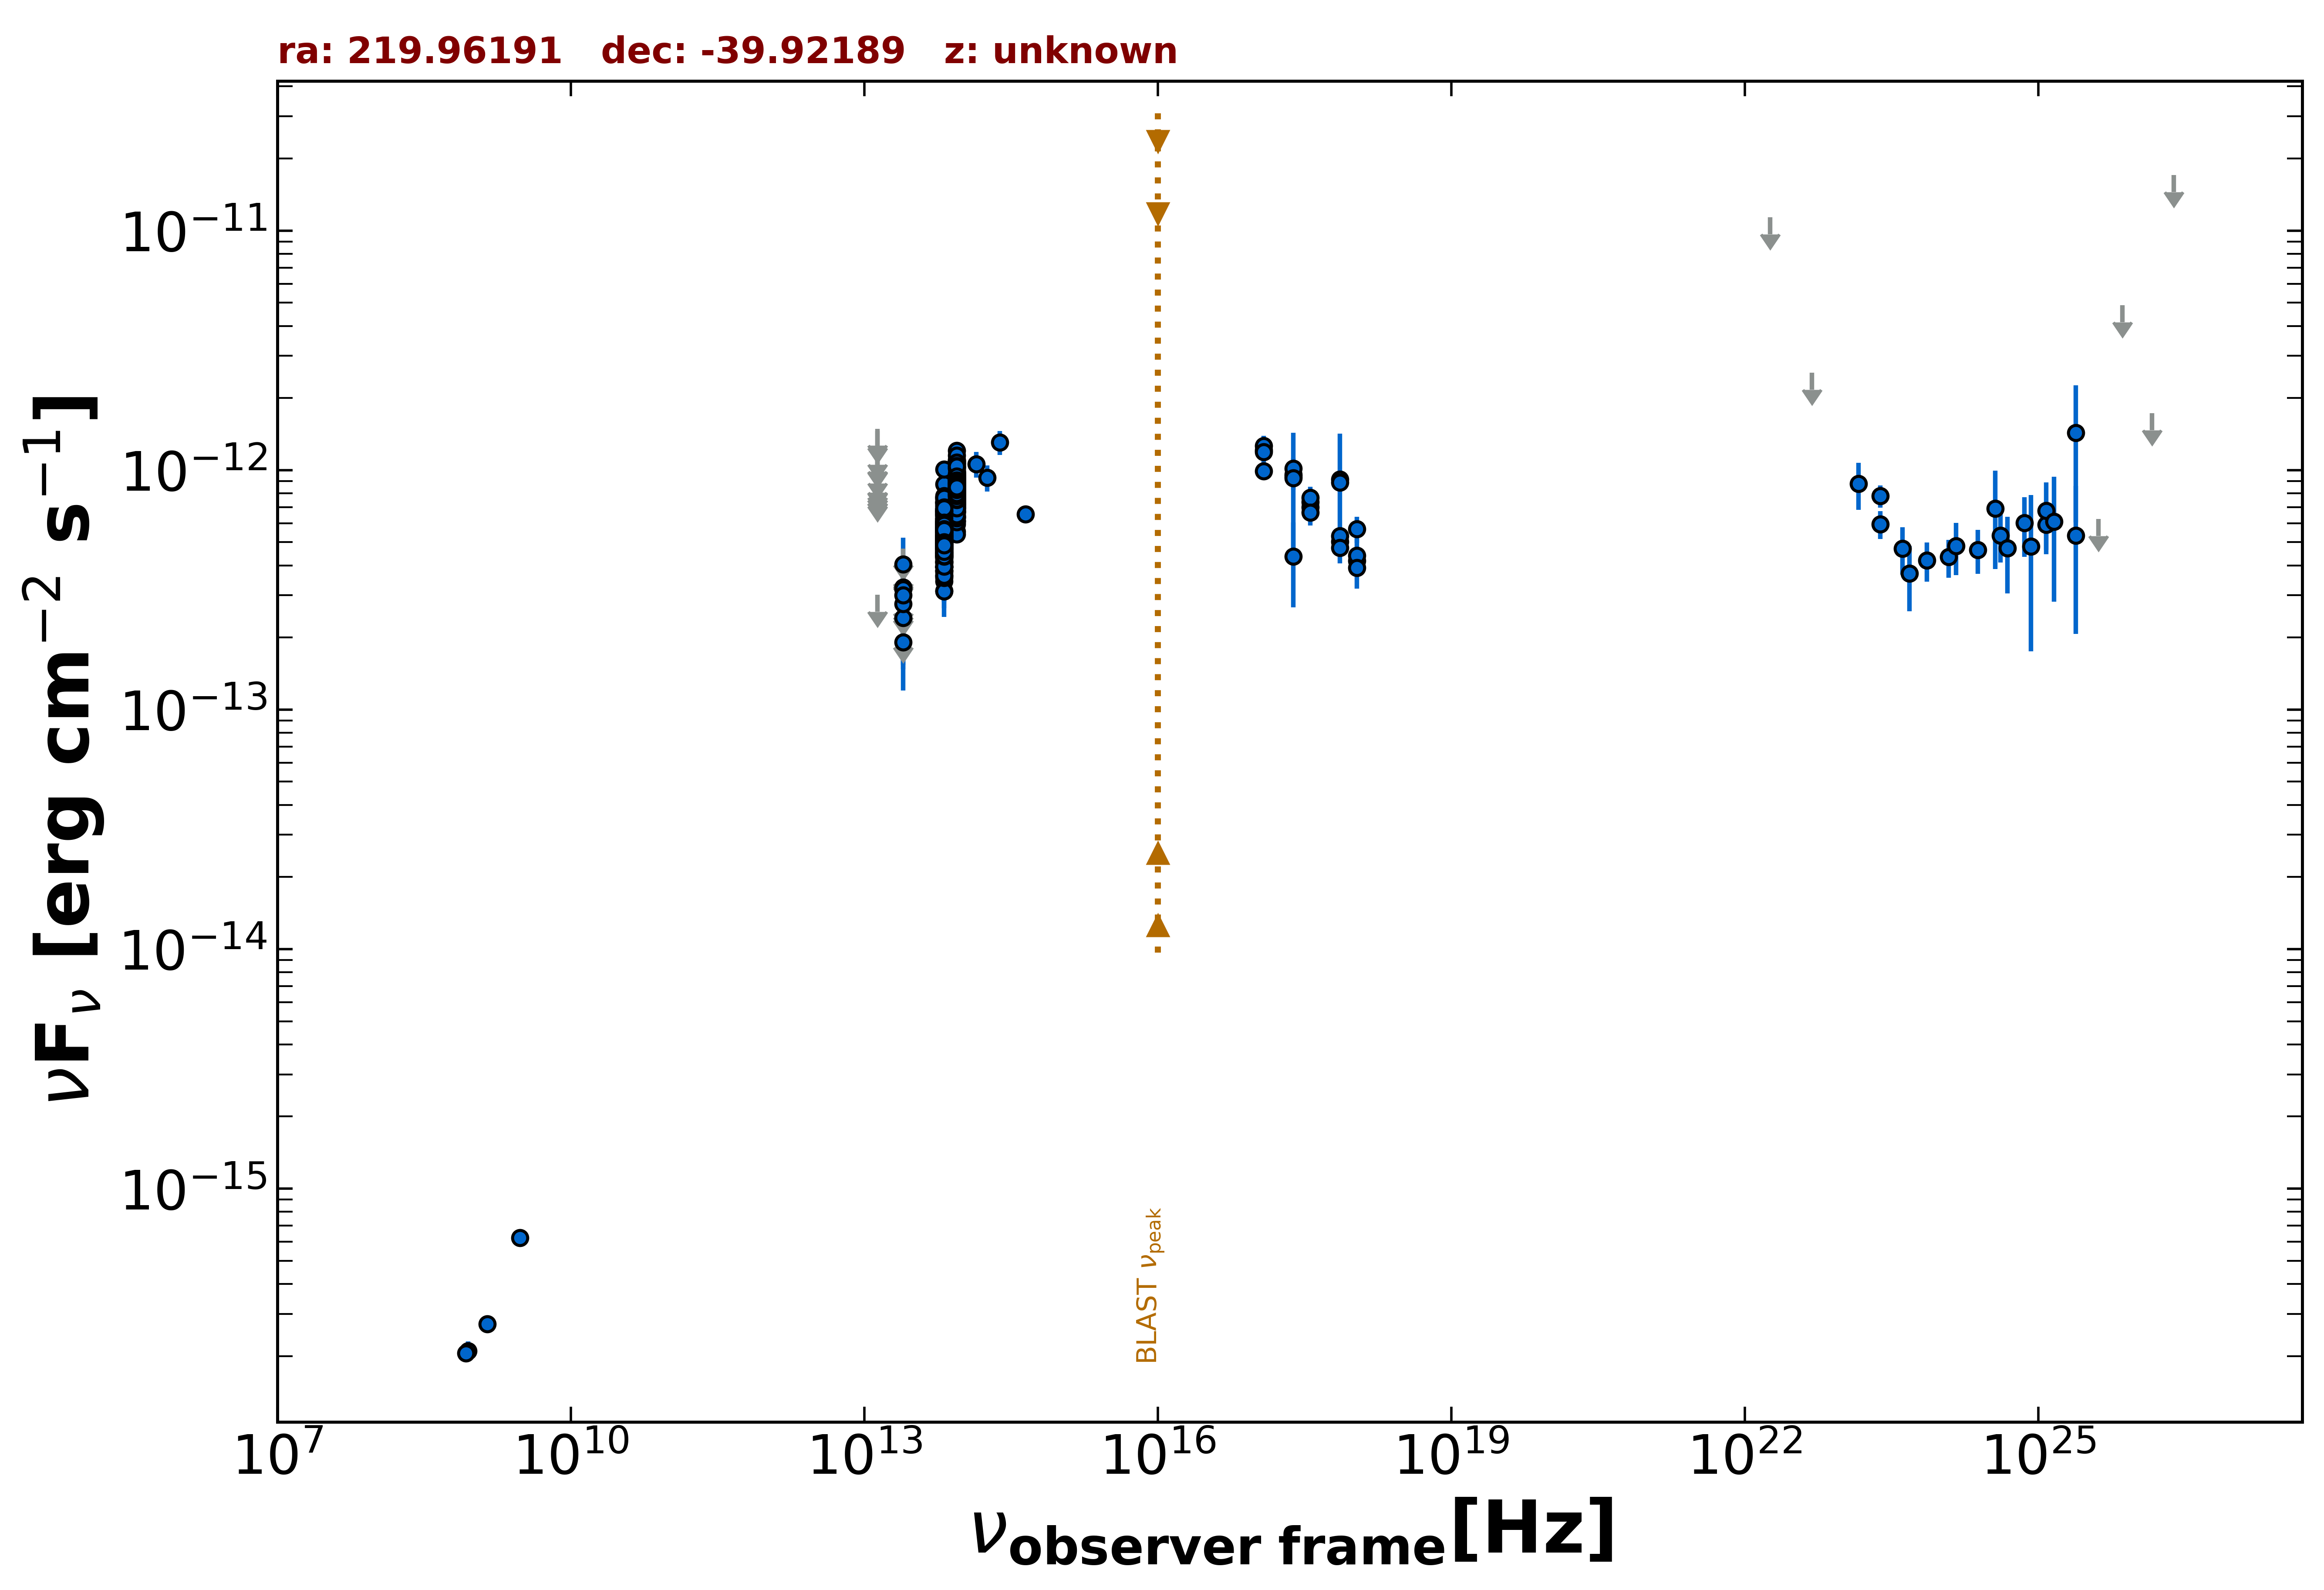

The file beside this chart, header and first rows:
freq., flux, err_flux, MJD_start, MJD_end, flag, catalog, reference
1.400e+09, 2.716e-16, 1.120e-17, 55000, 55000, , NVSS, Condon et al. 1998  AJ  115  1693
8.870e+08, 2.102e-16, 1.950e-17, 55000, 55000, , RACS, Hale et al. 2021  PASA  38  e058
8.430e+08, 2.057e-16, 1.100e-17, 55000, 55000, , SUMSS, Manch et al. 2003  MNRAS  342  1117
3.000e+09, 6.228e-16, 1.195e-17, 55000, 55000, , VLASSQL, Gordon et al. 2021  ApJS  255  30
2.418e+17, 9.411e-13, 4.891e-13, 55000, 55000, , XMMSL2, Saxton et al. 2008  A&A  480  611
7.253e+17, 9.143e-13, 5.067e-13, 55000, 55000, , XMMSL2, Saxton et al. 2008  A&A  480  611
2.418e+17, 4.353e-13, 1.680e-13, 55000, 55000, , RASS, Boller et al. 2016  A&A  103  1
2.418e+17, 9.564e-13, 7.160e-14, 58203, 58244, , 1OUSX, Giommi et al. in preparation
1.209e+17, 1.212e-12, 8.800e-14, 58203, 58244, , 1OUSX, Giommi et al. in preparation
3.627e+17, 7.005e-13, 5.560e-14, 58203, 58244, , 1OUSX, Giommi et al. in preparation
7.253e+17, 5.026e-13, 2.490e-14, 58203, 58244, , 1OUSX, Giommi et al. in preparation
1.088e+18, 4.187e-13, 5.310e-14, 58203, 58244, , 1OUSX, Giommi et al. in preparation
7.253e+17, 8.869e-13, 4.455e-14, 55000, 55000, , 2SXPS, Evans et al. 2020  ApJS  247  54
1.209e+17, 9.897e-13, 7.340e-14, 55000, 55000, , 2SXPS, Evans et al. 2020  ApJS  247  54
3.627e+17, 7.347e-13, 6.020e-14, 55000, 55000, , 2SXPS, Evans et al. 2020  ApJS  247  54
1.088e+18, 5.678e-13, 7.085e-14, 55000, 55000, , 2SXPS, Evans et al. 2020  ApJS  247  54
1.389e+14, 1.061e-12, 1.321e-13, 55000, 55000, , 2MASS, Skrutskie et al. 2006  AJ  131  1163
1.804e+14, 9.296e-13, 1.161e-13, 55000, 55000, , 2MASS, Skrutskie et al. 2006  AJ  131  1163
2.427e+14, 1.306e-12, 1.495e-13, 55000, 55000, , 2MASS, Skrutskie et al. 2006  AJ  131  1163
8.817e+13, 6.923e-13, 3.250e-15, 55000, 55000, , UNWISE, Schlafly et al. 2019  ApJS  240  30
6.517e+13, 4.388e-13, 4.150e-15, 55000, 55000, , UNWISE, Schlafly et al. 2019  ApJS  240  30
8.817e+13, 8.212e-13, 2.045e-14, 55000, 55000, , WISE, Wright et al. 2010  AJ  140  1868
6.517e+13, 5.198e-13, 1.580e-14, 55000, 55000, , WISE, Wright et al. 2010  AJ  140  1868
2.498e+13, 1.912e-13, 3.760e-14, 55000, 55000, , WISE, Wright et al. 2010  AJ  140  1868
1.363e+13, 3.020e-13, 0.000e+00, 55000, 55000, UL, WISE, Wright et al. 2010  AJ  140  1868
8.817e+13, 8.824e-13, 3.580e-14, 56880, 56880, , NEOWISE, Mainzer et al. 2014  ApJ  792  30
6.517e+13, 6.267e-13, 5.260e-14, 56880, 56880, , NEOWISE, Mainzer et al. 2014  ApJ  792  30
8.817e+13, 7.944e-13, 4.615e-14, 56880, 56880, , NEOWISE, Mainzer et al. 2014  ApJ  792  30
6.517e+13, 5.876e-13, 6.560e-14, 56880, 56880, , NEOWISE, Mainzer et al. 2014  ApJ  792  30
8.817e+13, 8.520e-13, 3.925e-14, 56881, 56881, , NEOWISE, Mainzer et al. 2014  ApJ  792  30
6.517e+13, 4.689e-13, 4.370e-14, 56881, 56881, , NEOWISE, Mainzer et al. 2014  ApJ  792  30
8.817e+13, 8.775e-13, 3.800e-14, 56880, 56880, , NEOWISE, Mainzer et al. 2014  ApJ  792  30
6.517e+13, 5.689e-13, 5.035e-14, 56880, 56880, , NEOWISE, Mainzer et al. 2014  ApJ  792  30
8.817e+13, 8.938e-13, 4.530e-14, 56880, 56880, , NEOWISE, Mainzer et al. 2014  ApJ  792  30
6.517e+13, 4.469e-13, 4.535e-14, 56880, 56880, , NEOWISE, Mainzer et al. 2014  ApJ  792  30
8.817e+13, 7.714e-13, 4.265e-14, 56881, 56881, , NEOWISE, Mainzer et al. 2014  ApJ  792  30
6.517e+13, 5.747e-13, 4.875e-14, 56881, 56881, , NEOWISE, Mainzer et al. 2014  ApJ  792  30
8.817e+13, 8.403e-13, 3.560e-14, 56880, 56880, , NEOWISE, Mainzer et al. 2014  ApJ  792  30
6.517e+13, 5.876e-13, 4.170e-14, 56880, 56880, , NEOWISE, Mainzer et al. 2014  ApJ  792  30
8.817e+13, 9.291e-13, 3.940e-14, 56881, 56881, , NEOWISE, Mainzer et al. 2014  ApJ  792  30
6.517e+13, 4.515e-13, 4.080e-14, 56881, 56881, , NEOWISE, Mainzer et al. 2014  ApJ  792  30
8.817e+13, 8.077e-13, 3.425e-14, 56881, 56881, , NEOWISE, Mainzer et al. 2014  ApJ  792  30
6.517e+13, 4.847e-13, 5.500e-14, 56881, 56881, , NEOWISE, Mainzer et al. 2014  ApJ  792  30
8.817e+13, 8.552e-13, 3.940e-14, 56880, 56880, , NEOWISE, Mainzer et al. 2014  ApJ  792  30
6.517e+13, 5.570e-13, 5.445e-14, 56880, 56880, , NEOWISE, Mainzer et al. 2014  ApJ  792  30
8.817e+13, 7.199e-13, 3.915e-14, 56881, 56881, , NEOWISE, Mainzer et al. 2014  ApJ  792  30
6.517e+13, 4.807e-13, 4.875e-14, 56881, 56881, , NEOWISE, Mainzer et al. 2014  ApJ  792  30
8.817e+13, 8.122e-13, 3.515e-14, 56881, 56881, , NEOWISE, Mainzer et al. 2014  ApJ  792  30
6.517e+13, 4.732e-13, 4.715e-14, 56881, 56881, , NEOWISE, Mainzer et al. 2014  ApJ  792  30
8.817e+13, 8.205e-13, 3.405e-14, 56880, 56880, , NEOWISE, Mainzer et al. 2014  ApJ  792  30
6.517e+13, 5.364e-13, 4.550e-14, 56880, 56880, , NEOWISE, Mainzer et al. 2014  ApJ  792  30
8.817e+13, 7.871e-13, 3.480e-14, 57062, 57062, , NEOWISE, Mainzer et al. 2014  ApJ  792  30
6.517e+13, 5.658e-13, 4.170e-14, 57062, 57062, , NEOWISE, Mainzer et al. 2014  ApJ  792  30
8.817e+13, 8.897e-13, 3.605e-14, 57061, 57061, , NEOWISE, Mainzer et al. 2014  ApJ  792  30
6.517e+13, 5.494e-13, 4.000e-14, 57061, 57061, , NEOWISE, Mainzer et al. 2014  ApJ  792  30
8.817e+13, 9.248e-13, 3.580e-14, 57061, 57061, , NEOWISE, Mainzer et al. 2014  ApJ  792  30
6.517e+13, 5.941e-13, 4.545e-14, 57061, 57061, , NEOWISE, Mainzer et al. 2014  ApJ  792  30
8.817e+13, 9.299e-13, 3.940e-14, 57061, 57061, , NEOWISE, Mainzer et al. 2014  ApJ  792  30
6.517e+13, 5.968e-13, 4.565e-14, 57061, 57061, , NEOWISE, Mainzer et al. 2014  ApJ  792  30
8.817e+13, 8.799e-13, 3.810e-14, 57061, 57061, , NEOWISE, Mainzer et al. 2014  ApJ  792  30
... 585 more rows
